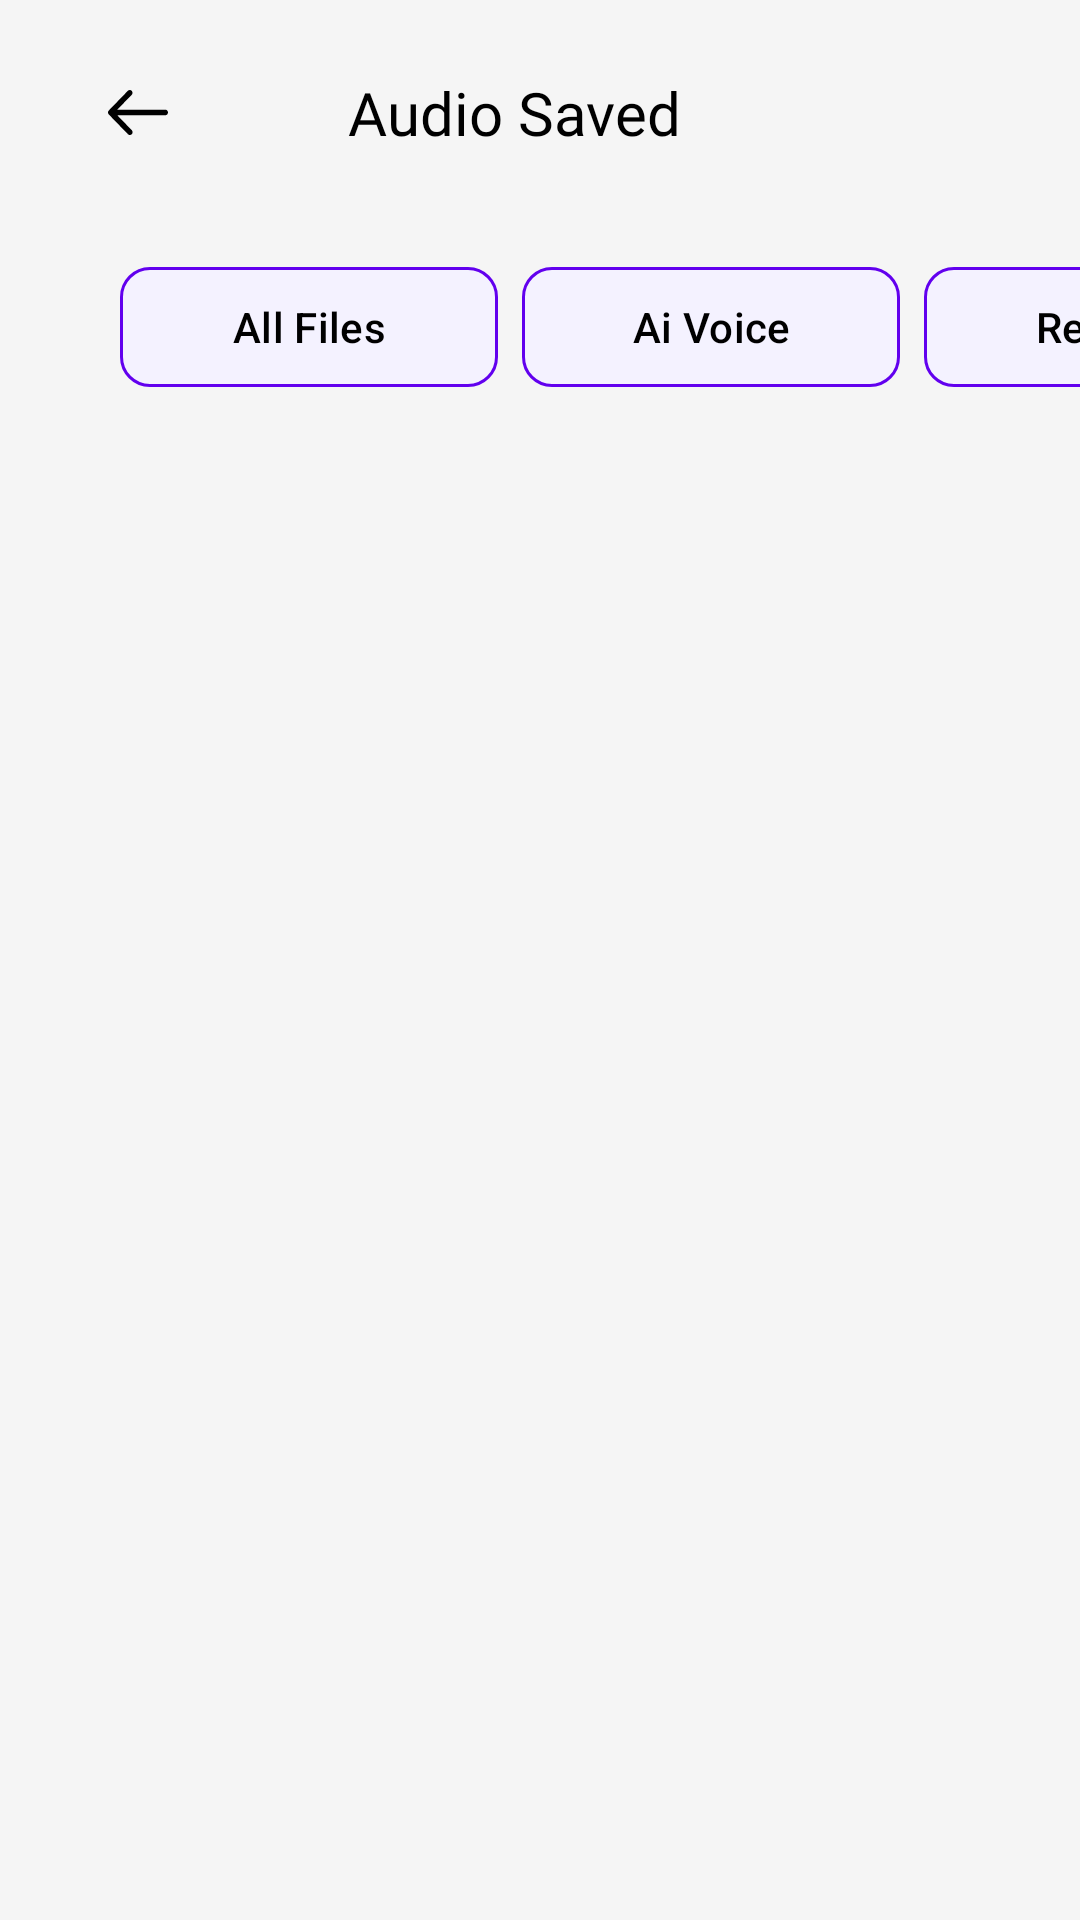

This screen was rendered from an Android layout file. Write that file and the resources it references.
<!-- AndroidManifest.xml: application theme Theme.AIVoiceChanger -->
<!-- res/layout/activity_file.xml -->
<?xml version="1.0" encoding="utf-8"?>
<androidx.constraintlayout.widget.ConstraintLayout xmlns:android="http://schemas.android.com/apk/res/android"
    xmlns:app="http://schemas.android.com/apk/res-auto"
    xmlns:tools="http://schemas.android.com/tools"
    android:id="@+id/main"
    android:background="@color/background"
    android:layout_width="match_parent"
    android:layout_height="match_parent"
    tools:context="com.example.aivoicechangersounds.activities.ActivityFile">
    <Toolbar
        android:id="@+id/tooolbarfilesaved"
        android:layout_width="match_parent"
        android:layout_height="wrap_content"
        android:paddingTop="10dp"
        app:layout_constraintStart_toStartOf="parent"
        app:layout_constraintEnd_toEndOf="parent"
        app:layout_constraintTop_toTopOf="parent">
        <ImageButton
            android:id="@+id/ArrowBack"
            android:layout_width="wrap_content"
            android:layout_height="wrap_content"
            android:padding="20dp"
            android:src="@drawable/ic_back"
            android:backgroundTint="@android:color/transparent"
            app:tint="@color/black" />
        <TextView
            android:layout_width="wrap_content"
            android:layout_height="wrap_content"
            android:text="Audio Saved"
            android:textSize="20sp"
            android:fontFamily="@font/outfitbold"
            android:textColor="@color/black"
            android:paddingLeft="40dp"/>
    </Toolbar>
    <HorizontalScrollView
        android:id="@+id/horizontalscroll"
        android:layout_width="match_parent"
        android:layout_height="wrap_content"
        android:layout_marginTop="20dp"
        android:layout_marginLeft="20dp"
        android:fillViewport="true"
        android:scrollbars="none"
        app:layout_constraintTop_toBottomOf="@+id/tooolbarfilesaved"
        app:layout_constraintStart_toStartOf="parent"
        app:layout_constraintEnd_toEndOf="parent">

        <LinearLayout
            android:id="@+id/linearfile"
            android:layout_width="wrap_content"
            android:layout_height="wrap_content"
            android:orientation="horizontal"
            android:paddingStart="20dp"
            android:paddingEnd="20dp">

            <com.google.android.material.button.MaterialButton
                android:id="@+id/allfiles"
                android:layout_width="126dp"
                android:layout_height="wrap_content"
                android:text="All Files"
                android:layout_marginEnd="8dp"
                app:cornerRadius="10dp"
                android:textColor="@color/black"
                android:backgroundTint="#F4F2FF"
                app:strokeColor="@color/accent"
                app:strokeWidth="1dp"/>

            <com.google.android.material.button.MaterialButton
                android:id="@+id/aivoice"
                android:layout_width="126dp"
                android:layout_height="wrap_content"
                android:text="Ai Voice"
                android:layout_marginEnd="8dp"
                app:cornerRadius="10dp"
                android:textColor="@color/black"
                android:backgroundTint="#F4F2FF"
                app:strokeColor="@color/accent"
                app:strokeWidth="1dp"/>

            <com.google.android.material.button.MaterialButton
                android:id="@+id/reverseVoic"
                android:layout_width="126dp"
                android:layout_height="wrap_content"
                android:text="Reverse"
                android:layout_marginEnd="8dp"
                app:cornerRadius="10dp"
                android:textColor="@color/black"
                android:backgroundTint="#F4F2FF"
                app:strokeColor="@color/accent"
                app:strokeWidth="1dp"/>

            <com.google.android.material.button.MaterialButton
                android:id="@+id/voice_effect"
                android:layout_width="126dp"
                android:layout_height="wrap_content"
                android:backgroundTint="#F4F2FF"
                android:text="Effect"
                android:textColor="@color/black"
                app:cornerRadius="10dp"
                app:strokeColor="@color/accent"
                app:strokeWidth="1dp" />
            <com.google.android.material.button.MaterialButton
                android:id="@+id/translate"
                android:layout_width="126dp"
                android:layout_height="wrap_content"
                android:backgroundTint="#F4F2FF"
                android:text="Translate "
                android:textColor="@color/black"
                app:cornerRadius="10dp"
                android:layout_marginStart="10dp"
                app:strokeColor="@color/accent"
                app:strokeWidth="1dp" />

        </LinearLayout>


    </HorizontalScrollView>
    <androidx.recyclerview.widget.RecyclerView
        android:id="@+id/recyclerviewFiles"
        android:layout_width="match_parent"
        android:layout_height="0dp"
        android:layout_margin="20dp"
        app:layout_constraintStart_toStartOf="parent"
        app:layout_constraintEnd_toEndOf="parent"
        app:layout_constraintTop_toBottomOf="@+id/horizontalscroll"
        app:layout_constraintBottom_toBottomOf="parent"/>

</androidx.constraintlayout.widget.ConstraintLayout>
<!-- resources referenced by this layout -->
<resources>
  <color name="accent">#6200EE</color>
  <color name="background">#F5F5F5</color>
  <color name="black">#FF000000</color>
  <!-- drawable ic_back (drawable) -->
  <vector xmlns:android="http://schemas.android.com/apk/res/android"
      android:width="20dp"
      android:height="15dp"
      android:viewportWidth="20"
      android:viewportHeight="15">
    <path
        android:pathData="M0.266,6.826L6.63,0.263C6.801,0.092 7.031,-0.002 7.269,0C7.508,0.002 7.736,0.101 7.904,0.275C8.073,0.448 8.168,0.684 8.17,0.929C8.173,1.175 8.081,1.412 7.915,1.589L3.103,6.551H19.091C19.332,6.551 19.563,6.65 19.734,6.826C19.904,7.001 20,7.24 20,7.488C20,7.737 19.904,7.976 19.734,8.151C19.563,8.327 19.332,8.426 19.091,8.426H3.103L7.915,13.388C8.002,13.475 8.071,13.578 8.119,13.693C8.167,13.807 8.192,13.93 8.193,14.054C8.194,14.179 8.171,14.302 8.125,14.417C8.079,14.533 8.012,14.637 7.927,14.725C7.841,14.813 7.74,14.883 7.628,14.93C7.516,14.977 7.397,15.001 7.276,15C7.155,14.999 7.036,14.973 6.925,14.924C6.814,14.875 6.714,14.803 6.63,14.714L0.266,8.151C0.096,7.975 0,7.737 0,7.488C0,7.24 0.096,7.001 0.266,6.826Z"
        android:fillColor="#2E3238"/>
  </vector>
  <style name="Theme.AIVoiceChanger" parent="Theme.Material3.DayNight.NoActionBar">
          <item name="colorPrimary">@color/accent</item>
          <item name="colorPrimaryVariant">@color/purple_700</item>
          <item name="colorOnPrimary">@color/white</item>
          <item name="colorSecondary">@color/teal_200</item>
          <item name="colorSecondaryVariant">@color/teal_700</item>
          <item name="colorOnSecondary">@color/black</item>
          <item name="android:statusBarColor">?attr/colorPrimaryVariant</item>
          <item name="windowActionBar">false</item>
          <item name="windowNoTitle">true</item>
      </style>
  <color name="purple_700">#FF3700B3</color>
  <color name="white">#FFFFFFFF</color>
  <color name="teal_200">#FF03DAC5</color>
  <color name="teal_700">#FF018786</color>
</resources>
